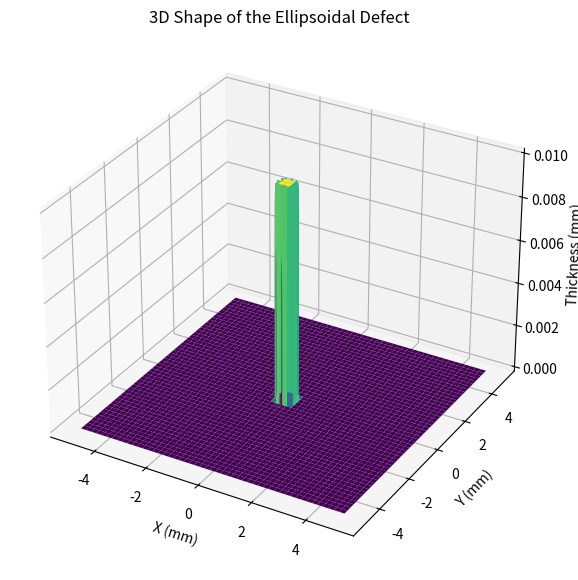

This figure's Python source:
import numpy as np
import matplotlib.pyplot as plt
from mpl_toolkits.mplot3d import Axes3D
from scipy.special import erf

# Parameters
a = 0.400  # Semi-major axis in millimeters
b = 0.400  # Semi-minor axis in millimeters
defect_edge_smoothing = 0.03  # Width of defect edge transition in millimeters
N = 1000  # Grid dimension in x direction (pixels)
M = 1000  # Grid dimension in y direction (pixels)
L_x = 1000 / 100  # Field of view in x (millimeters)
L_y = 1000 / 100  # Field of view in y (millimeters)
max_thickness = 0.01  # Maximum thickness of the defect in millimeters

# Create grid
x = np.linspace(-L_x / 2, L_x / 2, N)
y = np.linspace(-L_y / 2, L_y / 2, M)
x, y = np.meshgrid(x, y)

# Calculate defect profile
r_defect = np.sqrt((x / a)**2 + (y / b)**2)
distance_from_defect_edge = (1 - r_defect) / defect_edge_smoothing
defect_transition = 0.5 * (1 + erf(distance_from_defect_edge))
defect_transition[r_defect >= 1] = 0  # Outside the defect
t_xy = defect_transition * max_thickness  # Thickness profile

# Plot the 3D shape of the defect
fig = plt.figure(figsize=(10, 7))
ax = fig.add_subplot(111, projection='3d')
ax.plot_surface(x, y, t_xy, cmap='viridis')
ax.set_xlabel('X (mm)')
ax.set_ylabel('Y (mm)')
ax.set_zlabel('Thickness (mm)')
ax.set_title('3D Shape of the Ellipsoidal Defect')
plt.show()